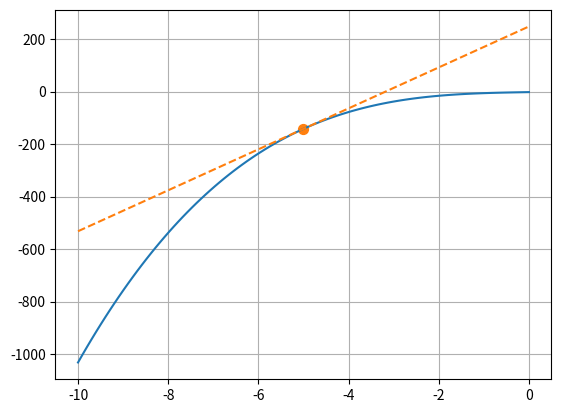

Write Python code to recreate this figure.
# to compile --> python3 my_program.py

#======== Calculate derivatives in Python ===============
import sympy as sym

x = sym.Symbol('x')     # Symbolize X
func= x**3+3*x-2        # Function
sym.Derivative(func, x) # Derivative expression.

sym.Derivative(func, x, evaluate=True) # Calculate derivative of func.
func.diff(x)    # Or use this for the same.

# Create functions with lambdify
expr= sym.lambdify(x, func) 
expr_der=sym.lambdify(x, func.diff(x))

print(f'value of func at x=5: {expr(5)}')
print(f'derivative of func at x=5: {expr_der(5)}')

#======== Visualize derivatives in Python ===============
import numpy as np
import pandas as pd
import matplotlib.pyplot as plt

#values = np.linspace(-10, 10, 100) # Create values for the function
values = np.linspace(-10, 0, 100) # Create values for the function

#Plot the function
plt.plot(values, expr(values))

# Add points where we want to calculate derivative
x1=-5       
y1=expr(x1)

# Define x range for tangent line
xrange = np.linspace(x1-5, x1+5, 10)

# Define tangent line
# y = m*(x - x1) + y1
def line(x, x1, y1): return expr_der(x1)*(x - x1) + y1

# Add tangent and touching point
plt.plot(xrange, line(xrange, x1, y1), '--')
plt.scatter(x1, y1, s=50, c='C1');

# Display the plot
plt.grid(True)
plt.show()
